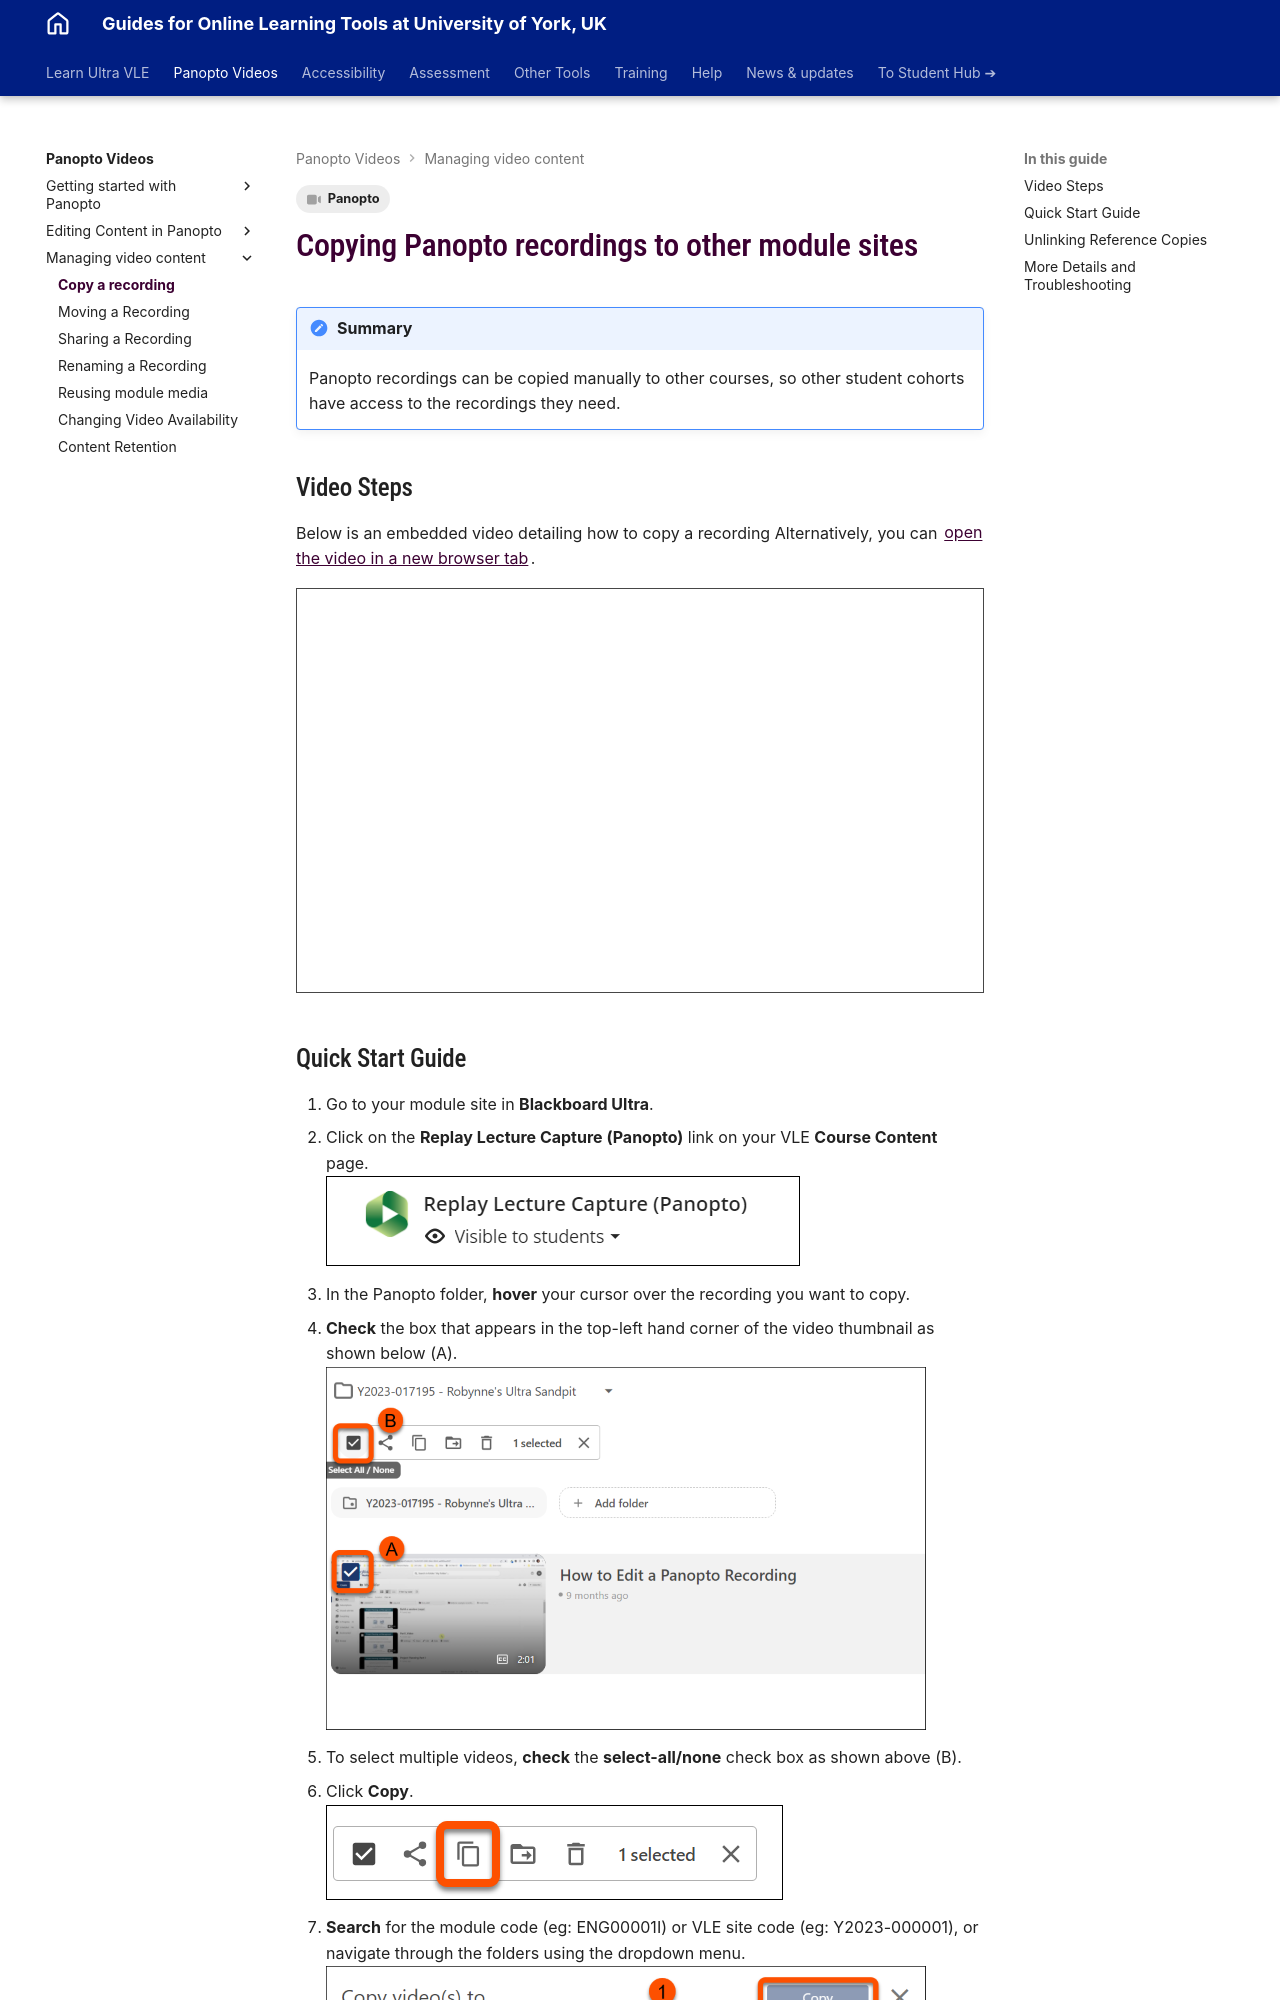

repository: PDLT-University-of-York/test-split-site · page: panopto/copy-recording/index.html · generator: mkdocs

---
tags:
    - Panopto
---

# Copying Panopto recordings to other module sites

!!! Summary

    Panopto recordings can be copied manually to other courses, so other student cohorts have access to the recordings they need.

## Video Steps

Below is an embedded video detailing how to copy a recording Alternatively, you can [open the video in a new browser tab](https://york.cloud.panopto.eu/Panopto/Pages/Viewer.aspx?id=13581ad0-6962-4298-bfc3-b20900b4c331).

<!-- PASTE YOUTUBE EMBED (should look like this:) -->
<iframe src="https://york.cloud.panopto.eu/Panopto/Pages/Embed.aspx?id=13581ad0-6962-4298-bfc3-b20900b4c331&autoplay=false&offerviewer=true&showtitle=true&showbrand=true&captions=false&interactivity=all" height="405" width="720" style="border: 1px solid #464646;" allowfullscreen allow="autoplay" aria-label="Panopto Embedded Video Player" aria-description="Panopto Quick Tips - Copying a Recording (Ultra)" ></iframe>
